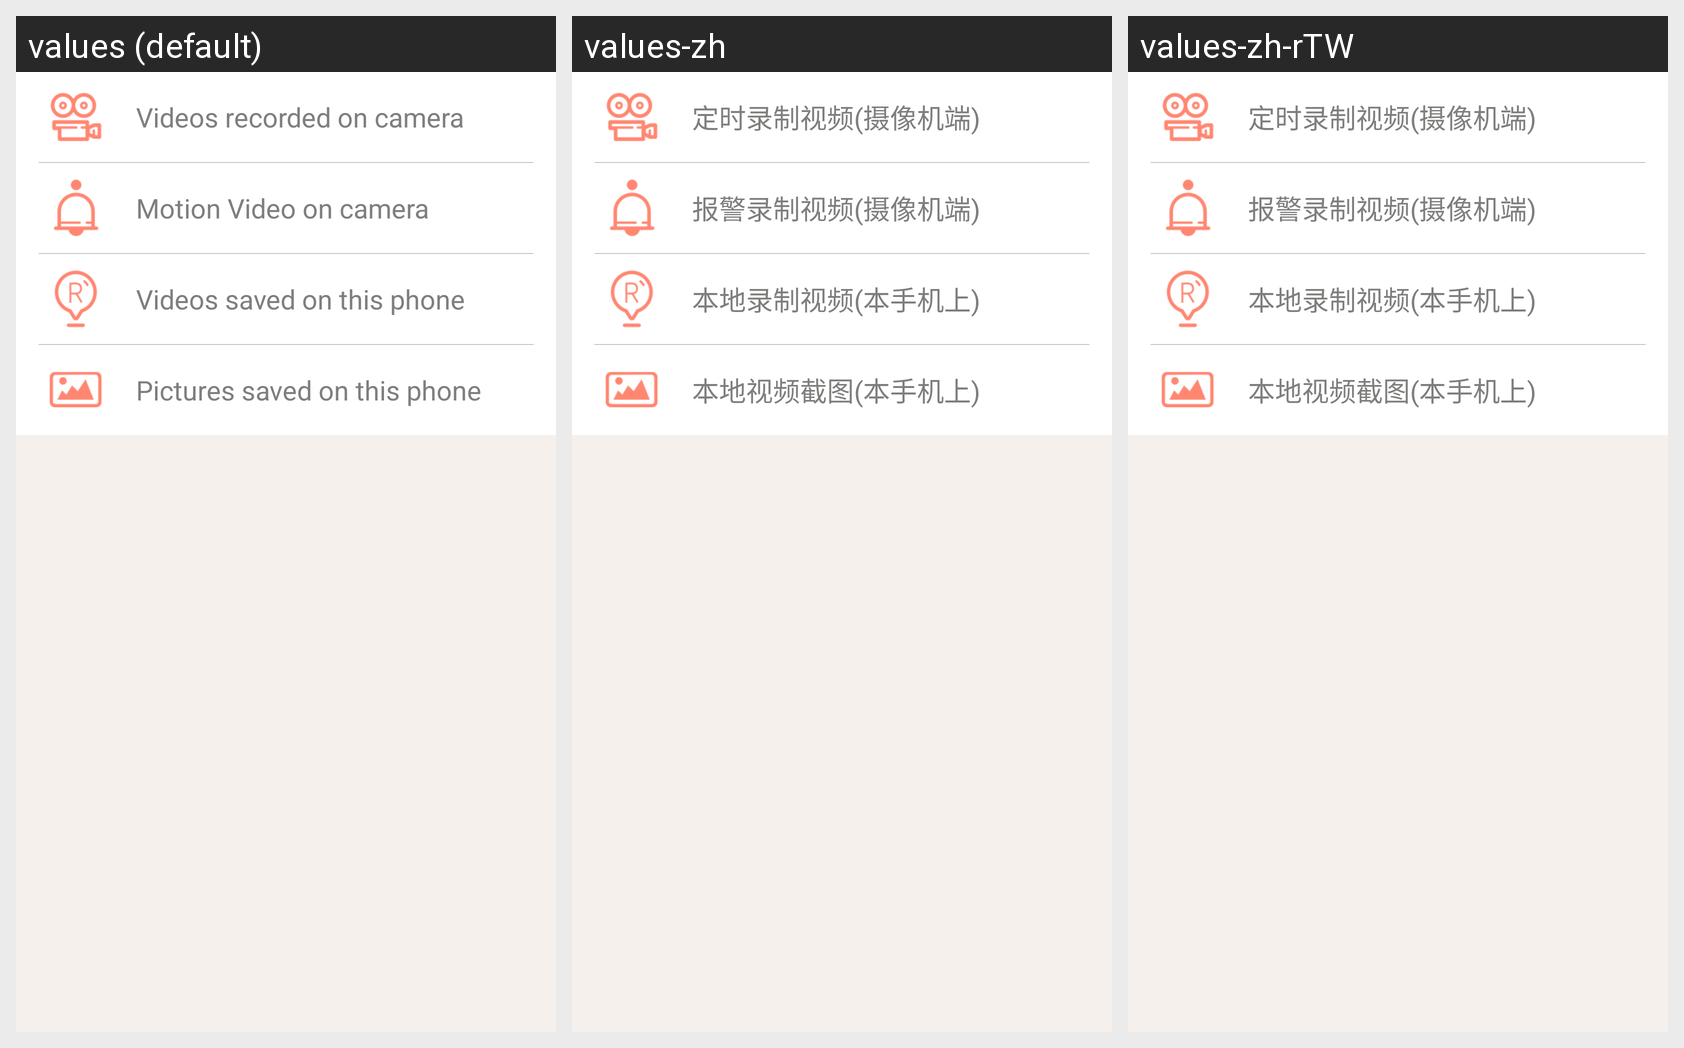

The Android screen above is rendered under several locales of the same app. Produce the string resources it draws, with the default and per-locale values.
Android screen res/layout/recording_videotypelist.xml rendered under 3 locales, left to right: values (default), values-zh, values-zh-rTW. Device: Nexus 5 (rendered at 1080×1920; each locale shown at half size, 540×960, under a caption strip naming it); theme home_theme.
Strings drawn on this screen, with the default value and each locale's value (text and hints the layout hard-codes, and strings that could not be matched under every locale, appear in the picture but are not listed):

video_cagetory_timed_recordings
  values: Videos recorded on camera
  values-zh: 定时录制视频(摄像机端)
  values-zh-rTW: 定时录制视频(摄像机端)  [from values-zh]

video_cagetory_alarm_recordings
  values: Motion Video on camera
  values-zh: 报警录制视频(摄像机端)
  values-zh-rTW: 报警录制视频(摄像机端)  [from values-zh]

video_cagetory_local_recordings
  values: Videos saved on this phone
  values-zh: 本地录制视频(本手机上)
  values-zh-rTW: 本地录制视频(本手机上)  [from values-zh]

pic_cagetory_local_recordings
  values: Pictures saved on this phone
  values-zh: 本地视频截图(本手机上)
  values-zh-rTW: 本地视频截图(本手机上)  [from values-zh]
